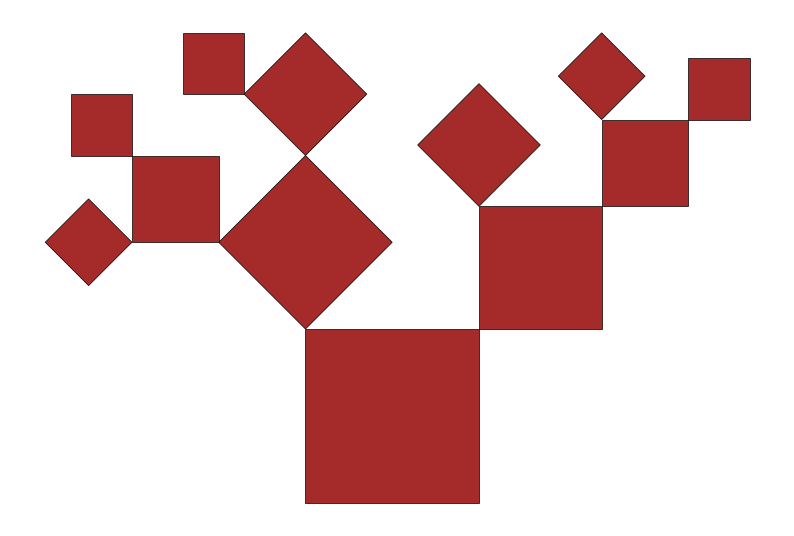

Python code for this plot:
import numpy as np
import matplotlib.pyplot as plt
import random


class Tree:
    def __init__(self, size=10):
        self.root = None
        self.size = size

    class TreeNode:
        def __init__(self, value):
            self.value = value
            self.left = None
            self.right = None
            self.height = 1

    def get_height(self, node):
        return node.height if node else 0

    def get_balance(self, node):
        return self.get_height(node.left) - self.get_height(node.right)

    def rotate_right(self, z):
        y = z.left
        T2 = y.right
        y.right = z
        z.left = T2

        z.height = 1 + max(self.get_height(z.left), self.get_height(z.right))
        y.height = 1 + max(self.get_height(y.left), self.get_height(y.right))
        return y

    def rotate_left(self, z):
        y = z.right
        T2 = y.left
        y.left = z
        z.right = T2

        z.height = 1 + max(self.get_height(z.left), self.get_height(z.right))
        y.height = 1 + max(self.get_height(y.left), self.get_height(y.right))
        return y

    def insert(self, node, key):
        if not node:
            return self.TreeNode(key)
        if key < node.value:
            node.left = self.insert(node.left, key)
        else:
            node.right = self.insert(node.right, key)

        node.height = 1 + max(self.get_height(node.left), self.get_height(node.right))

        balance = self.get_balance(node)

        if balance > 1 and key < node.left.value:
            return self.rotate_right(node)
        if balance < -1 and key > node.right.value:
            return self.rotate_left(node)
        if balance > 1 and key > node.left.value:
            node.left = self.rotate_left(node.left)
            return self.rotate_right(node)
        if balance < -1 and key < node.right.value:
            node.right = self.rotate_right(node.right)
            return self.rotate_left(node)

        return node

    def add(self, key):
        self.root = self.insert(self.root, key)

    def _draw_pythagoras(self, ax, node, x, y, size, angle):
        if not node:
            return

        angle_rad = np.radians(angle)

        p1 = np.array([x, y])
        p2 = np.array([x + size * np.cos(angle_rad), y + size * np.sin(angle_rad)])
        p3 = np.array(
            [
                x + size * np.cos(angle_rad) - size * np.sin(angle_rad),
                y + size * np.sin(angle_rad) + size * np.cos(angle_rad),
            ]
        )
        p4 = np.array([x - size * np.sin(angle_rad), y + size * np.cos(angle_rad)])

        square = np.array([p1, p2, p3, p4, p1])
        ax.fill(
            square[:, 0], square[:, 1], color="brown", edgecolor="black", linewidth=0.5
        )

        new_size = size * np.sqrt(2) / 2
        rotation_angle = 45

        # Recur left
        if node.left:
            left_x = p4[0]
            left_y = p4[1]
            self._draw_pythagoras(
                ax, node.left, left_x, left_y, new_size, angle + rotation_angle
            )
            print("left", left_x, left_y, new_size, angle + rotation_angle)

        # Recur right
        if node.right:
            right_x = p3[0]
            right_y = p3[1]
            self._draw_pythagoras(ax, node.right, right_x, right_y, new_size, angle)
            print("right", right_x, right_y, new_size, angle)

    def draw_pythagoras(self, ax):
        ax.set_aspect("equal")
        ax.axis("off")
        self._draw_pythagoras(ax, self.root, x=0, y=0, size=self.size, angle=0)


if __name__ == "__main__":
    tree = Tree(size=10)
    leaves = [random.randint(1, 100) for _ in range(12)]

    for leaf in leaves:
        tree.add(leaf)

    fig, ax = plt.subplots(figsize=(10, 10))
    tree.draw_pythagoras(ax)
    plt.show()

    print("AVL-based Pythagoras Tree constructed with values:", leaves)
